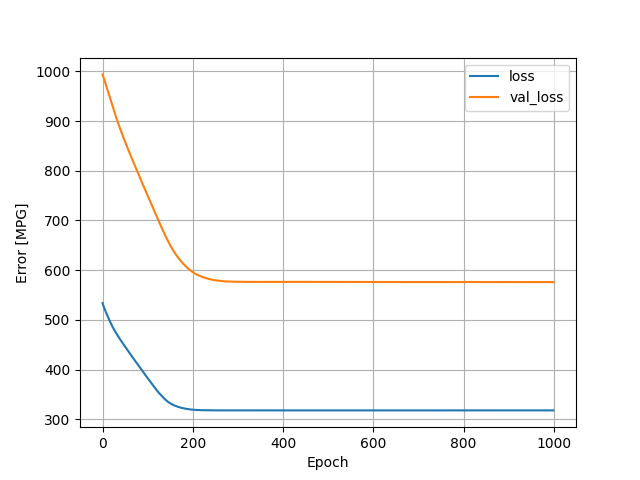

The data file committed next to this chart (first rows):
, loss, val_loss, epoch
0, 533.8, 993.9, 0
1, 530.8, 991.3, 1
2, 528.1, 988.6, 2
3, 525.6, 985.8, 3
4, 523.2, 983, 4
5, 520.9, 980.2, 5
6, 518.6, 977.3, 6
7, 516.4, 974.3, 7
8, 514.3, 971.4, 8
9, 512.1, 968.5, 9
10, 509.9, 965.5, 10
11, 507.8, 962.6, 11
12, 505.7, 959.7, 12
13, 503.6, 956.7, 13
14, 501.6, 953.8, 14
15, 499.6, 950.9, 15
16, 497.6, 947.9, 16
17, 495.7, 945, 17
18, 493.7, 942.1, 18
19, 491.8, 939.2, 19
20, 490, 936.3, 20
21, 488.1, 933.4, 21
22, 486.4, 930.5, 22
23, 484.6, 927.6, 23
24, 482.9, 924.8, 24
25, 481.2, 921.9, 25
26, 479.6, 919, 26
27, 478.1, 916.2, 27
28, 476.5, 913.4, 28
29, 475, 910.7, 29
30, 473.5, 907.9, 30
31, 472, 905.2, 31
32, 470.5, 902.5, 32
33, 469, 899.8, 33
34, 467.6, 897.2, 34
35, 466.2, 894.6, 35
36, 464.8, 892, 36
37, 463.4, 889.5, 37
38, 462, 886.9, 38
39, 460.6, 884.4, 39
40, 459.2, 881.9, 40
41, 457.9, 879.4, 41
42, 456.6, 877, 42
43, 455.2, 874.6, 43
44, 453.9, 872.1, 44
45, 452.6, 869.7, 45
46, 451.3, 867.4, 46
47, 450, 865, 47
48, 448.7, 862.7, 48
49, 447.4, 860.4, 49
50, 446.1, 858, 50
51, 444.8, 855.7, 51
52, 443.5, 853.5, 52
53, 442.2, 851.2, 53
54, 440.9, 848.9, 54
55, 439.6, 846.7, 55
56, 438.3, 844.4, 56
57, 437, 842.2, 57
58, 435.7, 840, 58
59, 434.4, 837.7, 59
... 940 more rows
